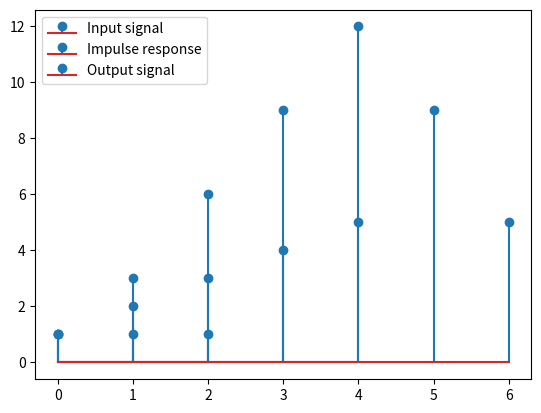

Python code for this plot:
#Convolution
import numpy as np
import matplotlib.pyplot as plt
x = np.array([1, 2, 3, 4, 5])
h = np.array([1, 1, 1])
def convolve(x, h): 
    y = np.convolve(x, h, mode='full') 
    return y
y = convolve(x, h)
plt.stem(x, label='Input signal')
plt.stem(h, label='Impulse response')
plt.stem(y, label='Output signal')
plt.legend()
plt.show() 
